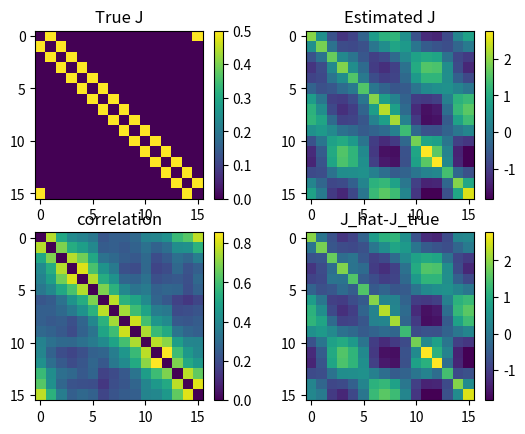

This figure's Python source:
#2016/05/19
##############
#   H = -J*sum(xixj), J in R^1
##############
import numpy as np
import time 
from scipy import linalg
import matplotlib.pyplot as plt
import csv 
from numpy.linalg import inv
np.random.seed(0)
#parameter ( MCMC )
#t_burn_emp, t_burn_model = 1100, 10#10000, 100
t_interval = 40
#parameter ( System )
d, N_sample = 16,300 #124, 1000
N_remove = 100
#parameter ( MPF+GD )
lr,eps =0.1, 1.0e-100
t_gd_max=140 
def gen_mcmc(J=[[]],x=[] ):
    for i in range(d):
        diff_E=0.0
        for j in range(d):
            #Heat Bath
            if(j!=i):
                #diff_E=2.0*x[i]*(J[i]*x[(d+1)%d]+J[(i+d-1)%d]*x[(i+d-1)%d])
                diff_E+=2.0*x[i]*x[j]*(J[i][j]+J[j][i])
        r=1.0/(1+np.exp(diff_E)) 
        #r=np.exp(-diff_E) 
        R=np.random.uniform(0,1)
        if(R<=r):
            x[i]=x[i]*(-1)
    return x

#######    MAIN    ########
#Generate sample-dist
J_max,J_min=1,0.0
#J_vec=np.random.uniform(J_min,J_max,d)
J_vec=np.ones(d)
J_mat=np.zeros((d,d))
for i in range(d):
    J_mat[i][(i+1)%d]=J_vec[i]*0.5
    J_mat[(i+1)%d][i]=J_vec[i]*0.5

x = np.random.uniform(-1,1,d)
x = np.array(np.sign(x))
#SAMPLING
for n in range(N_sample):
    for t in range(t_interval):
        x = np.copy(gen_mcmc(J_mat,x))
    if(n==N_remove):X_sample = np.copy(x)
    elif(n>N_remove):X_sample=np.vstack((X_sample,np.copy(x)))
#MF
m=np.zeros(d)
n_bach=len(X_sample)
for i in range(d):
    m[i]=np.sum(X_sample.T[i])/n_bach
m=np.matrix(m)

time_i=time.time()
XnXnt=np.zeros((d,d))
for n in range(n_bach):
    xn=np.matrix(X_sample[n])
    XnXnt=XnXnt+np.tensordot(xn,xn,axes=([0],[0]))/n_bach
mmt=np.tensordot(m,m,axes=([0],[0]))  
C=XnXnt-mmt
for l in range(d):C[l][l]=0.0
Cinv=inv(C)
#SVD type
#U,s,V = np.linalg.svd(C, full_matrices=True)
#sinv=1.0/s
#Cinv=np.dot(V.T,np.dot(np.diag(sinv),U.T))

J_hat=-Cinv
error_mat=J_hat-J_mat
error=np.sum(np.sum(np.abs(J_hat-J_mat)))/(d*d)

print("error = ",error)
time_f=time.time()
dtime=time_f-time_i
print("calc time =",dtime)
#visualize
plt.figure()
plt.subplot(221)
plt.imshow(J_mat)
plt.colorbar()
plt.title("True J")
plt.subplot(222)
plt.imshow(J_hat)
plt.colorbar()
plt.title("Estimated J")
plt.subplot(224)
plt.imshow(error_mat)
plt.colorbar()
plt.title("J_hat-J_true")
plt.subplot(223)
plt.imshow(C)
plt.colorbar()
plt.title("correlation")
plt.show()
